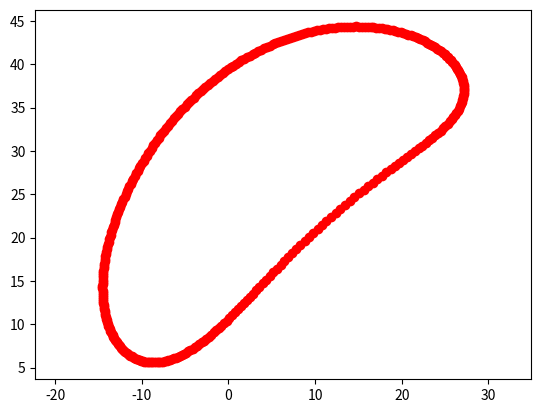

Python code for this plot:
import numpy as np
import cmath
import matplotlib.pyplot as plt
from math import cos, sin, atan, pi, sqrt

def path_gen(L, th1, phi_0, r, alpha, n, x0, y0):

    p1 = []
    p2 = []
    th2 = phi_0 + th1
    for i in range(n):
        th2 = th2 + 2*pi/n
        k1 = L[0]**2 + L[1]**2 + L[2]**2 - L[3]**2 - 2*L[0]*L[1]*cos(th2-th1)
        k2 = 2*L[0]*L[2]*cos(th1) - 2*L[1]*L[2]*cos(th2)
        k3 = 2*L[0]*L[2]*sin(th1) - 2*L[1]*L[2]*sin(th2)
        a = k1 + k2
        b = -2 * k3
        c = k1 -k2
        x_1 = (-b + sqrt(b**2 - 4*a*c)) / (2 * a)
        x_2 = (-b - sqrt(b**2 - 4*a*c)) / (2 * a)

        th3_1 = 2*atan(x_1)
        th3_2 = 2*atan(x_2)

        temp = []
        p1x = L[1]*cos(th2) + r*cos(alpha+th3_1) + x0
        p1y = L[1]*sin(th2) + r*sin(alpha+th3_1) + y0
        temp.append(p1x)
        temp.append(p1y)
        p1.append(temp)

        temp = []
        p2x = L[1]*cos(th2) + r*cos(alpha+th3_2) + x0
        p2y = L[1]*sin(th2) + r*sin(alpha+th3_2) + y0
        temp.append(p2x)
        temp.append(p2y)
        p2.append(temp)

    p1 = np.array(p1)
    p2 = np.array(p2)

    point = p1
    plt.plot(point[:,0],point[:,1],'ro')
    plt.axis('equal')
    plt.show()

    return p1, p2

def loop_equation(L, th1, phi_0, r, alpha, n, x0, y0):
    A = L[2]*(cmath.rect(L[1],-phi_0) - L[0])
    B = sum(L*L) - 2*L[0]*L[1]*cos(phi_0)
    C = L[2]*(cmath.rect(L[1],phi_0) - L[0])

    delta_1 = L[0]**2 + L[1]**2 - (L[2] + L[3])**2 - 2*L[0]*L[1]*cos(phi_0)
    delta_2 = L[0]**2 + L[1]**2 - (L[2] - L[3])**2 - 2*L[0]*L[1]*cos(phi_0)

    pass

if __name__ == "__main__":
    # Test data No.1
    L = np.array([40, 20, 40, 30])
    th1 = 0
    phi_0 = pi/2
    r = 20*sqrt(2)
    alpha = pi/4
    n = 360
    x0 = 0
    y0 = 0
    #=======================================================
    # Path generation
    p1, p2 = path_gen(L, th1, phi_0, r, alpha, n, x0, y0)
